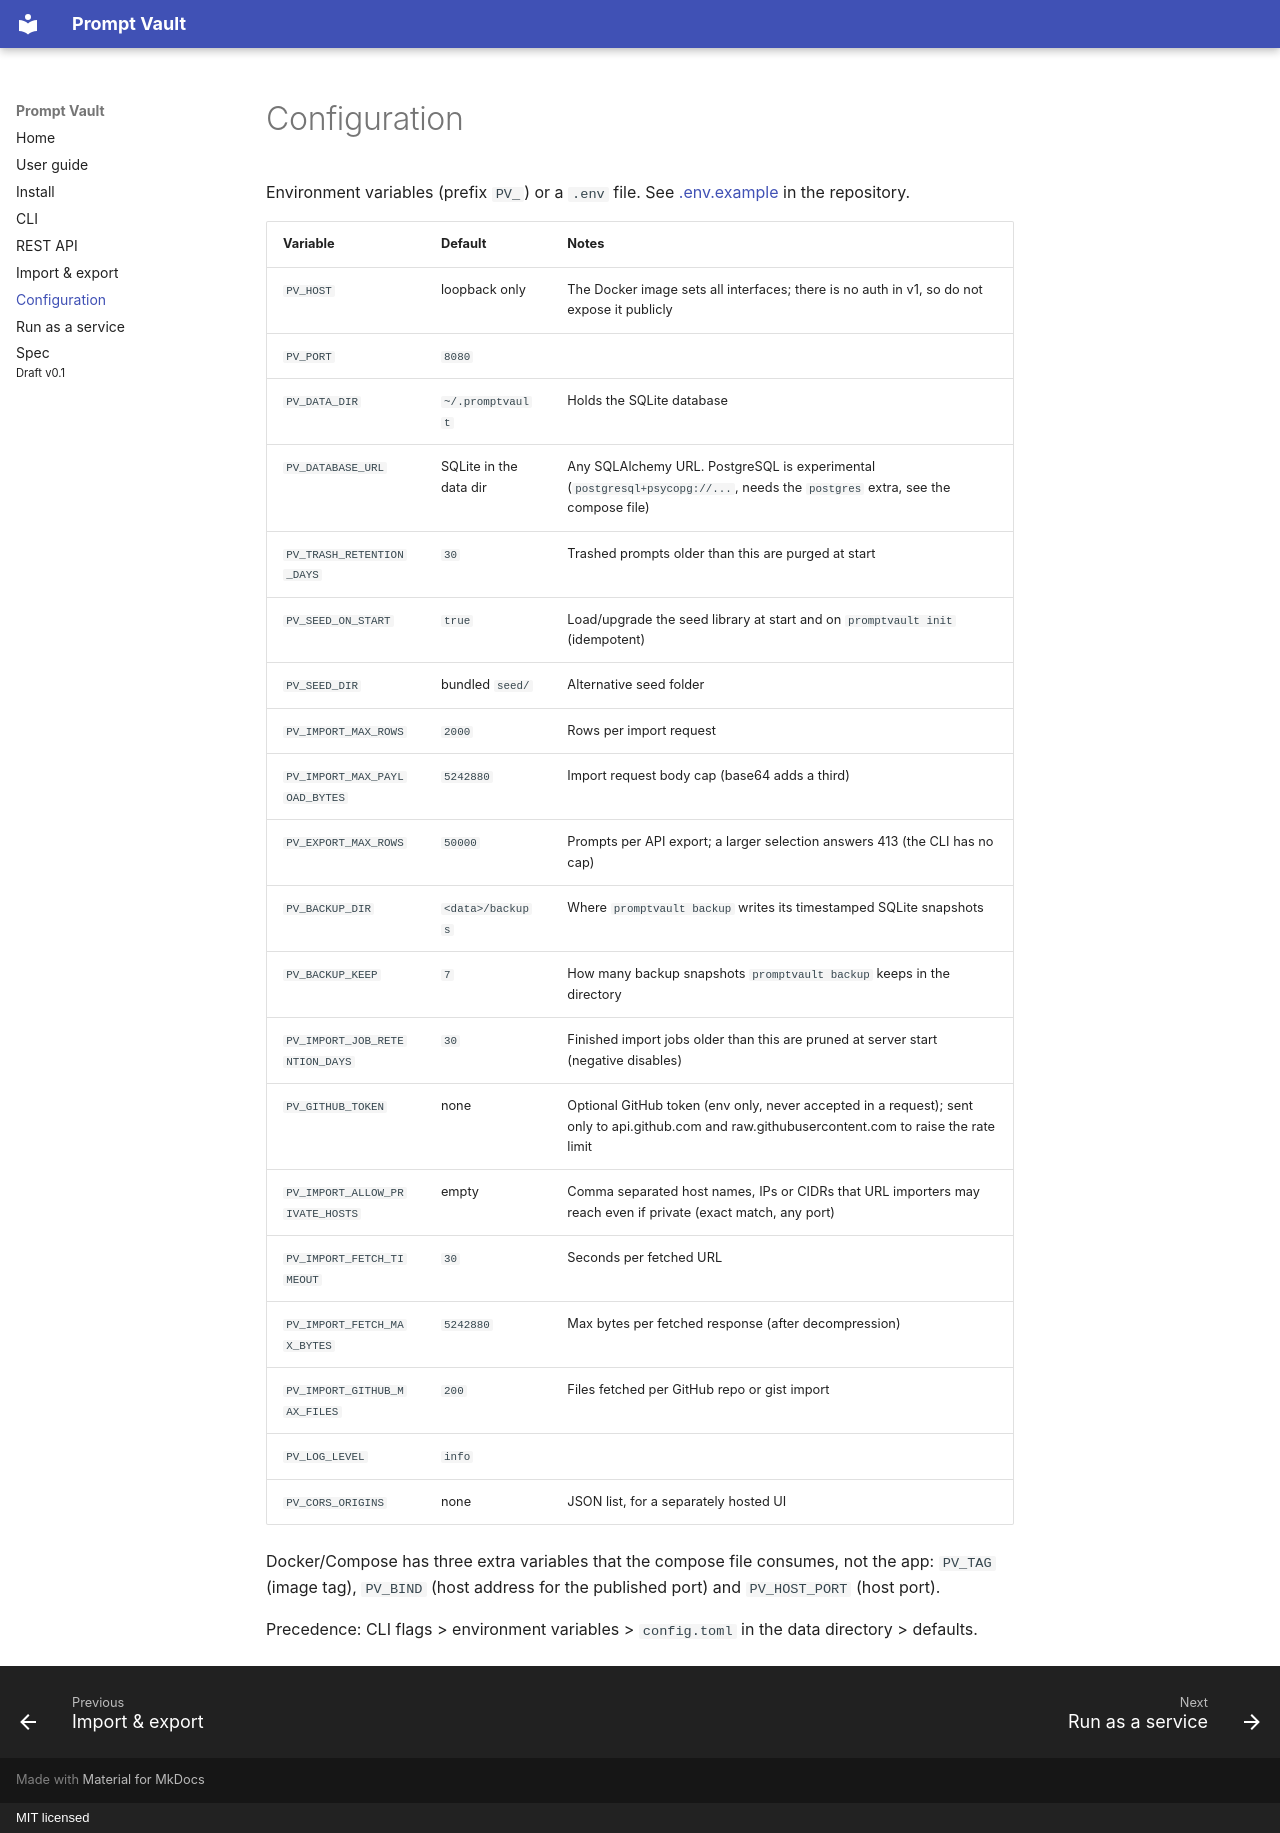

repository: porthos42/promptvault · page: configuration/index.html · generator: mkdocs · copyright: MIT licensed

# Configuration

Environment variables (prefix `PV_`) or a `.env` file. See [.env.example](https://github.com/porthos42/promptvault/blob/main/.env.example) in the repository.

| Variable | Default | Notes |
|---|---|---|
| `PV_HOST` | loopback only | The Docker image sets all interfaces; there is no auth in v1, so do not expose it publicly |
| `PV_PORT` | `8080` | |
| `PV_DATA_DIR` | `~/.promptvault` | Holds the SQLite database |
| `PV_DATABASE_URL` | SQLite in the data dir | Any SQLAlchemy URL. PostgreSQL is experimental (`postgresql+psycopg://...`, needs the `postgres` extra, see the compose file) |
| `PV_TRASH_RETENTION_DAYS` | `30` | Trashed prompts older than this are purged at start |
| `PV_SEED_ON_START` | `true` | Load/upgrade the seed library at start and on `promptvault init` (idempotent) |
| `PV_SEED_DIR` | bundled `seed/` | Alternative seed folder |
| `PV_IMPORT_MAX_ROWS` | `2000` | Rows per import request |
| `PV_IMPORT_MAX_PAYLOAD_BYTES` | `5242880` | Import request body cap (base64 adds a third) |
| `PV_EXPORT_MAX_ROWS` | `50000` | Prompts per API export; a larger selection answers 413 (the CLI has no cap) |
| `PV_BACKUP_DIR` | `<data>/backups` | Where `promptvault backup` writes its timestamped SQLite snapshots |
| `PV_BACKUP_KEEP` | `7` | How many backup snapshots `promptvault backup` keeps in the directory |
| `PV_IMPORT_JOB_RETENTION_DAYS` | `30` | Finished import jobs older than this are pruned at server start (negative disables) |
| `PV_GITHUB_TOKEN` | none | Optional GitHub token (env only, never accepted in a request); sent only to api.github.com and raw.githubusercontent.com to raise the rate limit |
| `PV_IMPORT_ALLOW_PRIVATE_HOSTS` | empty | Comma separated host names, IPs or CIDRs that URL importers may reach even if private (exact match, any port) |
| `PV_IMPORT_FETCH_TIMEOUT` | `30` | Seconds per fetched URL |
| `PV_IMPORT_FETCH_MAX_BYTES` | `5242880` | Max bytes per fetched response (after decompression) |
| `PV_IMPORT_GITHUB_MAX_FILES` | `200` | Files fetched per GitHub repo or gist import |
| `PV_LOG_LEVEL` | `info` | |
| `PV_CORS_ORIGINS` | none | JSON list, for a separately hosted UI |

Docker/Compose has three extra variables that the compose file consumes, not the app: `PV_TAG` (image tag), `PV_BIND` (host address for the published port) and `PV_HOST_PORT` (host port).

Precedence: CLI flags > environment variables > `config.toml` in the data directory > defaults.
